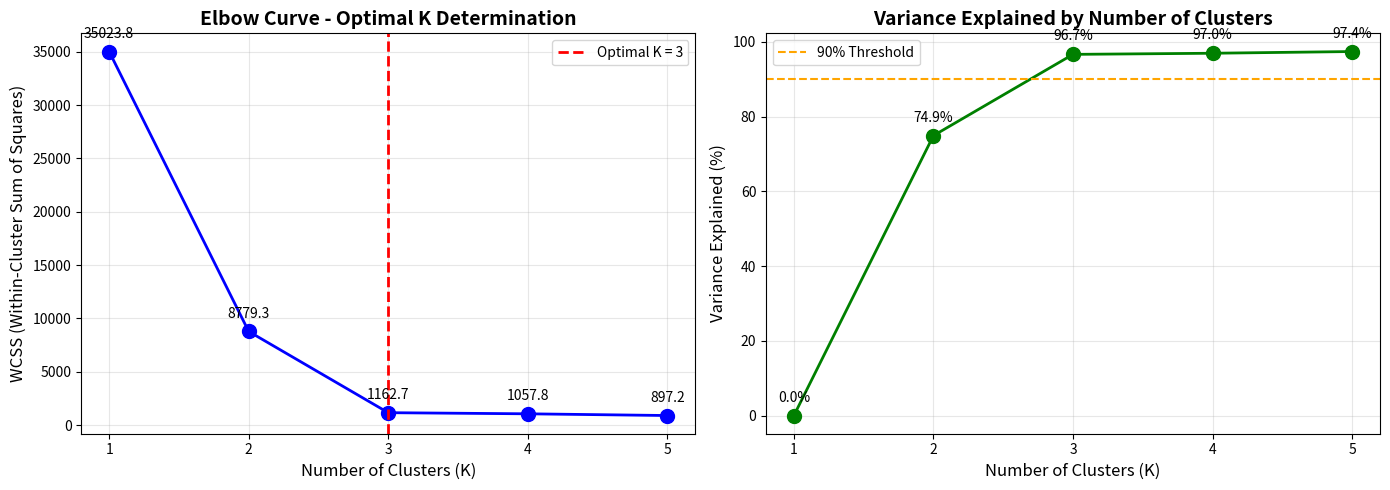
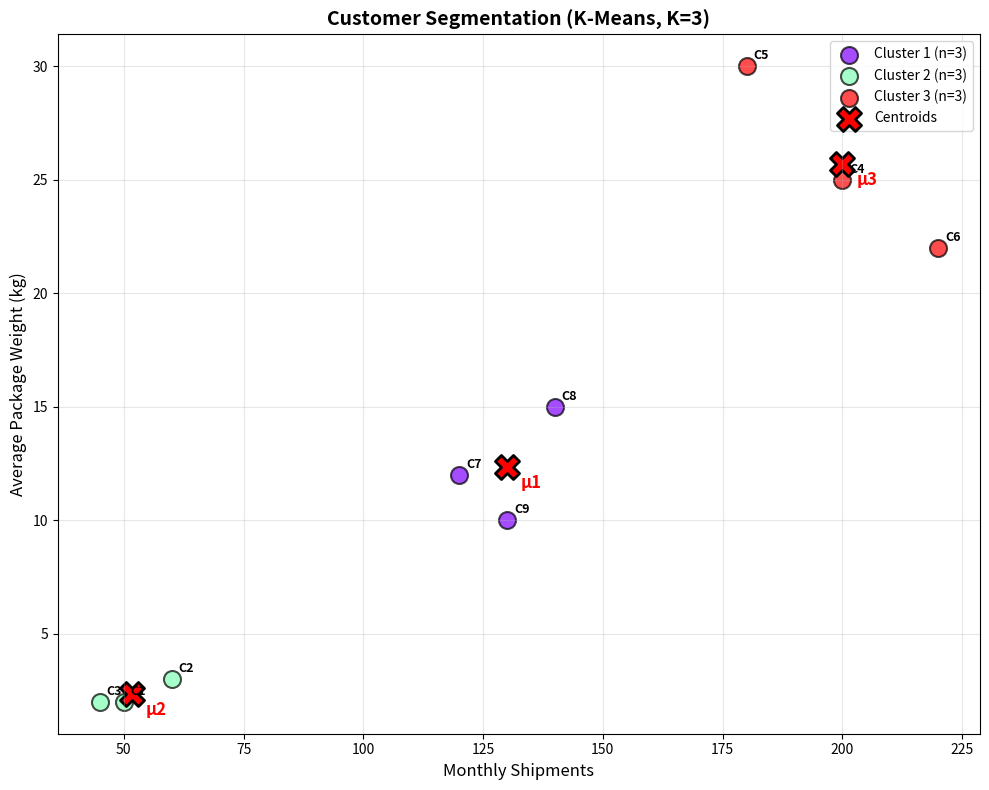

These figures' Python source, in order:
import numpy as np
import matplotlib.pyplot as plt
from typing import Tuple, List, Dict

# =============================================================================
# Data Definition
# =============================================================================

# Customer data: [monthly_shipments, average_package_weight_kg]
customers = np.array([
    [50, 2],  # Customer 1
    [60, 3],  # Customer 2
    [45, 2],  # Customer 3
    [200, 25],  # Customer 4
    [180, 30],  # Customer 5
    [220, 22],  # Customer 6
    [120, 12],  # Customer 7
    [140, 15],  # Customer 8
    [130, 10]  # Customer 9
])

customer_ids = [1, 2, 3, 4, 5, 6, 7, 8, 9]

print("=" * 70)
print("Problem 5: K-Means Clustering - Customer Segmentation")
print("=" * 70)


# =============================================================================
# K-Means Implementation from Scratch
# =============================================================================

def euclidean_distance(x1: np.ndarray, x2: np.ndarray) -> float:
    """
    Compute Euclidean distance between two points.

    Parameters:
    -----------
    x1 : array-like
        First point
    x2 : array-like
        Second point

    Returns:
    --------
    distance : float
        Euclidean distance
    """
    return np.sqrt(np.sum((x1 - x2) ** 2))


def initialize_centroids(X: np.ndarray, K: int, method: str = 'random') -> np.ndarray:
    """
    Initialize centroids for K-means.

    Parameters:
    -----------
    X : ndarray
        Data matrix (n_samples x n_features)
    K : int
        Number of clusters
    method : str
        Initialization method ('random' or 'first_k')

    Returns:
    --------
    centroids : ndarray
        Initial centroids (K x n_features)
    """
    n_samples = X.shape[0]

    if method == 'first_k':
        # Use first K data points as initial centroids
        centroids = X[:K].copy()
    else:
        # Random selection
        indices = np.random.choice(n_samples, K, replace=False)
        centroids = X[indices].copy()

    return centroids


def assign_clusters(X: np.ndarray, centroids: np.ndarray) -> np.ndarray:
    """
    Assign each data point to the nearest centroid.

    Parameters:
    -----------
    X : ndarray
        Data matrix (n_samples x n_features)
    centroids : ndarray
        Centroid matrix (K x n_features)

    Returns:
    --------
    labels : ndarray
        Cluster assignments for each data point
    """
    n_samples = X.shape[0]
    K = centroids.shape[0]
    labels = np.zeros(n_samples, dtype=int)

    for i in range(n_samples):
        distances = np.zeros(K)
        for k in range(K):
            distances[k] = euclidean_distance(X[i], centroids[k])
        labels[i] = np.argmin(distances)

    return labels


def update_centroids(X: np.ndarray, labels: np.ndarray, K: int) -> np.ndarray:
    """
    Recompute centroids as the mean of assigned points.

    Parameters:
    -----------
    X : ndarray
        Data matrix (n_samples x n_features)
    labels : ndarray
        Cluster assignments
    K : int
        Number of clusters

    Returns:
    --------
    centroids : ndarray
        Updated centroids (K x n_features)
    """
    n_features = X.shape[1]
    centroids = np.zeros((K, n_features))

    for k in range(K):
        cluster_points = X[labels == k]
        if len(cluster_points) > 0:
            centroids[k] = np.mean(cluster_points, axis=0)
        else:
            # If cluster is empty, keep previous centroid
            centroids[k] = np.zeros(n_features)

    return centroids


def compute_wcss(X: np.ndarray, labels: np.ndarray, centroids: np.ndarray) -> float:
    """
    Compute Within-Cluster Sum of Squares (WCSS).

    WCSS = sum over k of sum over x in C_k of ||x - mu_k||^2

    Parameters:
    -----------
    X : ndarray
        Data matrix
    labels : ndarray
        Cluster assignments
    centroids : ndarray
        Centroid matrix

    Returns:
    --------
    wcss : float
        Within-Cluster Sum of Squares
    """
    wcss = 0.0
    n_samples = X.shape[0]

    for i in range(n_samples):
        cluster_k = labels[i]
        wcss += np.sum((X[i] - centroids[cluster_k]) ** 2)

    return wcss


def kmeans(X: np.ndarray, K: int, max_iters: int = 100,
           tol: float = 1e-6, random_state: int = 42) -> Tuple[np.ndarray, np.ndarray, float, int]:
    """
    K-Means clustering algorithm implemented from scratch.

    Parameters:
    -----------
    X : ndarray
        Data matrix (n_samples x n_features)
    K : int
        Number of clusters
    max_iters : int
        Maximum number of iterations
    tol : float
        Convergence tolerance
    random_state : int
        Random seed for reproducibility

    Returns:
    --------
    labels : ndarray
        Cluster assignments
    centroids : ndarray
        Final centroids
    wcss : float
        Final WCSS value
    n_iters : int
        Number of iterations until convergence
    """
    np.random.seed(random_state)

    # Initialize centroids
    centroids = initialize_centroids(X, K, method='random')

    for iteration in range(max_iters):
        # Assignment step
        labels = assign_clusters(X, centroids)

        # Update step
        new_centroids = update_centroids(X, labels, K)

        # Check convergence
        centroid_shift = np.sqrt(np.sum((new_centroids - centroids) ** 2))
        centroids = new_centroids

        if centroid_shift < tol:
            break

    # Compute final WCSS
    wcss = compute_wcss(X, labels, centroids)
    n_iters = iteration + 1

    return labels, centroids, wcss, n_iters


# =============================================================================
# Part (b): Run K-Means for K = 1, 2, 3, 4, 5
# =============================================================================

print("\n" + "=" * 70)
print("Part (b): K-Means for Different K Values")
print("=" * 70)

K_values = [1, 2, 3, 4, 5]
wcss_values = []
results = {}

print(f"\n{'K':<5} {'WCSS':<15} {'Iterations':<15} {'Converged'}")
print("-" * 70)

for K in K_values:
    labels, centroids, wcss, n_iters = kmeans(customers, K, max_iters=100, random_state=42)
    wcss_values.append(wcss)
    results[K] = {
        'labels': labels,
        'centroids': centroids,
        'wcss': wcss,
        'n_iters': n_iters
    }

    converged = "Yes" if n_iters < 100 else "No"
    print(f"{K:<5} {wcss:<15.4f} {n_iters:<15} {converged}")

# =============================================================================
# Elbow Curve Plot
# =============================================================================

print("\n" + "=" * 70)
print("Elbow Method for Optimal K")
print("=" * 70)

# Create figure
fig, axes = plt.subplots(1, 2, figsize=(14, 5))

# Plot 1: Elbow Curve
axes[0].plot(K_values, wcss_values, 'bo-', linewidth=2, markersize=10)
axes[0].set_xlabel('Number of Clusters (K)', fontsize=12)
axes[0].set_ylabel('WCSS (Within-Cluster Sum of Squares)', fontsize=12)
axes[0].set_title('Elbow Curve - Optimal K Determination', fontsize=14, fontweight='bold')
axes[0].set_xticks(K_values)
axes[0].grid(True, alpha=0.3)

# Annotate each point
for i, (K, wcss) in enumerate(zip(K_values, wcss_values)):
    axes[0].annotate(f'{wcss:.1f}', (K, wcss), textcoords="offset points",
                     xytext=(0, 10), ha='center', fontsize=10)

# Determine optimal K using elbow method
# Calculate the rate of decrease
wcss_diff = np.diff(wcss_values)
wcss_diff2 = np.diff(wcss_diff)

# Find the elbow point (maximum second derivative)
optimal_K_idx = np.argmax(wcss_diff2) + 2  # +2 because of two diff operations
optimal_K = K_values[optimal_K_idx]

axes[0].axvline(x=optimal_K, color='red', linestyle='--', linewidth=2,
                label=f'Optimal K = {optimal_K}')
axes[0].legend(loc='best')

# Plot 2: Percentage of Variance Explained
total_wcss = wcss_values[0]  # WCSS for K=1
variance_explained = [(1 - wcss / total_wcss) * 100 for wcss in wcss_values]

axes[1].plot(K_values, variance_explained, 'go-', linewidth=2, markersize=10)
axes[1].set_xlabel('Number of Clusters (K)', fontsize=12)
axes[1].set_ylabel('Variance Explained (%)', fontsize=12)
axes[1].set_title('Variance Explained by Number of Clusters', fontsize=14, fontweight='bold')
axes[1].set_xticks(K_values)
axes[1].grid(True, alpha=0.3)
axes[1].axhline(y=90, color='orange', linestyle='--', label='90% Threshold')

# Annotate each point
for i, (K, var) in enumerate(zip(K_values, variance_explained)):
    axes[1].annotate(f'{var:.1f}%', (K, var), textcoords="offset points",
                     xytext=(0, 10), ha='center', fontsize=10)

axes[1].legend(loc='best')

plt.tight_layout()
plt.savefig('problem5_elbow_curve.png', dpi=300, bbox_inches='tight')
print(f"\nElbow curve saved as 'problem5_elbow_curve.png'")

print(f"\nOptimal K (Elbow Method): K = {optimal_K}")
print(f"Variance Explained at K={optimal_K}: {variance_explained[optimal_K - 1]:.2f}%")

# =============================================================================
# Part (c): Customer Segment Analysis
# =============================================================================

print("\n" + "=" * 70)
print("Part (c): Customer Segment Analysis")
print("=" * 70)

# Use optimal K for final analysis
K_opt = optimal_K
final_labels = results[K_opt]['labels']
final_centroids = results[K_opt]['centroids']

print(f"\nUsing Optimal K = {K_opt} for Customer Segmentation")
print("-" * 70)

# Analyze each cluster
cluster_analysis = {}

for k in range(K_opt):
    cluster_members = [customer_ids[i] for i in range(len(customer_ids)) if final_labels[i] == k]
    cluster_data = customers[final_labels == k]

    centroid = final_centroids[k]
    avg_shipments = np.mean(cluster_data[:, 0])
    avg_weight = np.mean(cluster_data[:, 1])

    cluster_analysis[k] = {
        'members': cluster_members,
        'size': len(cluster_members),
        'avg_shipments': avg_shipments,
        'avg_weight': avg_weight,
        'centroid': centroid
    }

    print(f"\n{'=' * 70}")
    print(f"Cluster {k + 1}:")
    print(f"{'=' * 70}")
    print(f"  Customers: {cluster_members}")
    print(f"  Cluster Size: {len(cluster_members)} customers ({len(cluster_members) / len(customer_ids) * 100:.1f}%)")
    print(f"  Average Monthly Shipments: {avg_shipments:.1f}")
    print(f"  Average Package Weight: {avg_weight:.2f} kg")
    print(f"  Centroid: ({centroid[0]:.2f}, {centroid[1]:.2f})")

# =============================================================================
# Business Interpretation and Strategy Recommendations
# =============================================================================

print("\n" + "=" * 70)
print("Business Interpretation and Logistics Strategy")
print("=" * 70)

# Create segment descriptions based on cluster characteristics
segment_descriptions = []
strategy_recommendations = []

for k in range(K_opt):
    info = cluster_analysis[k]

    # Determine segment type based on characteristics
    if info['avg_shipments'] < 100 and info['avg_weight'] < 10:
        segment_type = "Small Volume, Light Weight"
        segment_name = "Small Business / Individual"
    elif info['avg_shipments'] >= 100 and info['avg_weight'] < 15:
        segment_type = "Medium Volume, Medium Weight"
        segment_name = "Growing Business"
    else:
        segment_type = "Large Volume, Heavy Weight"
        segment_name = "Enterprise / Large Business"

    segment_descriptions.append({
        'cluster': k + 1,
        'type': segment_type,
        'name': segment_name
    })

    # Generate strategy recommendations
    if info['avg_shipments'] < 100:
        pricing = "Standard pricing with volume discounts for growth"
        service = "Basic service level with email support"
        delivery = "Standard delivery (3-5 business days)"
    elif info['avg_shipments'] < 200:
        pricing = "Tiered pricing with 10-15% discount"
        service = "Priority support with dedicated account manager"
        delivery = "Express delivery options (1-2 business days)"
    else:
        pricing = "Custom enterprise pricing with 20-30% discount"
        service = "Premium 24/7 support with SLA guarantees"
        delivery = "Same-day or next-day delivery options"

    strategy_recommendations.append({
        'cluster': k + 1,
        'pricing': pricing,
        'service': service,
        'delivery': delivery
    })

# Print detailed analysis
print("\n" + "-" * 70)
print("DETAILED SEGMENT ANALYSIS")
print("-" * 70)

for i in range(K_opt):
    print(f"\n{'=' * 70}")
    print(f"SEGMENT {i + 1}: {segment_descriptions[i]['name']}")
    print(f"{'=' * 70}")
    print(f"\nCharacteristics:")
    print(f"  - Type: {segment_descriptions[i]['type']}")
    print(f"  - Customers: {cluster_analysis[i]['members']}")
    print(f"  - Avg Shipments: {cluster_analysis[i]['avg_shipments']:.1f}/month")
    print(f"  - Avg Weight: {cluster_analysis[i]['avg_weight']:.2f} kg")
    print(f"\nWhat Distinguishes This Group:")

    if i == 0:
        print(f"  - Lowest shipping volume and package weight")
        print(f"  - Likely individual consumers or very small businesses")
        print(f"  - Price-sensitive, less frequent shippers")
    elif i == 1:
        print(f"  - Medium shipping volume with moderate package weights")
        print(f"  - Growing businesses with regular shipping needs")
        print(f"  - Value quality and reliability over lowest price")
    else:
        print(f"  - Highest shipping volume and package weight")
        print(f"  - Established enterprises with consistent high-volume needs")
        print(f"  - Priority is reliability and speed over cost")

    print(f"\nTailored Logistics Strategy:")
    print(f"  Pricing: {strategy_recommendations[i]['pricing']}")
    print(f"  Service Level: {strategy_recommendations[i]['service']}")
    print(f"  Delivery Options: {strategy_recommendations[i]['delivery']}")

# =============================================================================
# Visualization: Cluster Plot
# =============================================================================

print("\n" + "=" * 70)
print("Generating Cluster Visualization...")
print("=" * 70)

# Create scatter plot with clusters
fig2, ax = plt.subplots(figsize=(10, 8))

colors = plt.cm.rainbow(np.linspace(0, 1, K_opt))

for k in range(K_opt):
    cluster_points = customers[final_labels == k]
    cluster_ids = [customer_ids[i] for i in range(len(customer_ids)) if final_labels[i] == k]

    ax.scatter(cluster_points[:, 0], cluster_points[:, 1],
               c=[colors[k]], s=150, alpha=0.7,
               label=f'Cluster {k + 1} (n={len(cluster_points)})',
               edgecolors='black', linewidth=1.5)

    # Annotate customer IDs
    for i, point in enumerate(cluster_points):
        ax.annotate(f'C{cluster_ids[i]}', (point[0], point[1]),
                    textcoords="offset points", xytext=(5, 5),
                    fontsize=9, fontweight='bold')

# Plot centroids
ax.scatter(final_centroids[:, 0], final_centroids[:, 1],
           c='red', s=300, marker='X',
           label='Centroids', edgecolors='black', linewidth=2)

# Annotate centroids
for k in range(K_opt):
    ax.annotate(f'μ{k + 1}', (final_centroids[k, 0], final_centroids[k, 1]),
                textcoords="offset points", xytext=(10, -15),
                fontsize=12, fontweight='bold', color='red')

ax.set_xlabel('Monthly Shipments', fontsize=12)
ax.set_ylabel('Average Package Weight (kg)', fontsize=12)
ax.set_title(f'Customer Segmentation (K-Means, K={K_opt})', fontsize=14, fontweight='bold')
ax.legend(loc='best', fontsize=10)
ax.grid(True, alpha=0.3)

plt.tight_layout()
plt.savefig('problem5_clusters.png', dpi=300, bbox_inches='tight')
print(f"\nCluster visualization saved as 'problem5_clusters.png'")

# =============================================================================
# Summary Table
# =============================================================================

print("\n" + "=" * 70)
print("SUMMARY OF RESULTS")
print("=" * 70)

print(f"""
┌─────────────────────────────────────────────────────────────────────┐
│                        KEY FINDINGS                                 │
├─────────────────────────────────────────────────────────────────────┤
│                                                                     │
│  OPTIMAL NUMBER OF CLUSTERS:                                       │
│  ─────────────────────────────                                      │
│  K* = {optimal_K} (determined by elbow method)                            │
│  Variance Explained: {variance_explained[optimal_K - 1]:.2f}%                              │
│                                                                     │
│  CLUSTER SUMMARY:                                                   │
│  ────────────────                                                   │
│""")

for k in range(K_opt):
    print(f"│  Cluster {k + 1}: {cluster_analysis[k]['size']} customers, " +
          f"Avg Shipments={cluster_analysis[k]['avg_shipments']:.0f}, " +
          f"Avg Weight={cluster_analysis[k]['avg_weight']:.1f}kg".ljust(64) + "│")

print(f"""│                                                                     │
│  BUSINESS RECOMMENDATIONS:                                          │
│  ───────────────────────                                            │
│  ✓ Segment customers by volume and weight for targeted marketing   │
│  ✓ Offer tiered pricing based on cluster membership                │
│  ✓ Allocate resources proportionally to cluster value              │
│  ✓ Monitor cluster migration over time for business growth         │
│                                                                     │
└─────────────────────────────────────────────────────────────────────┘
""")

print("\n" + "=" * 70)
print("END OF ANALYSIS")
print("=" * 70)
